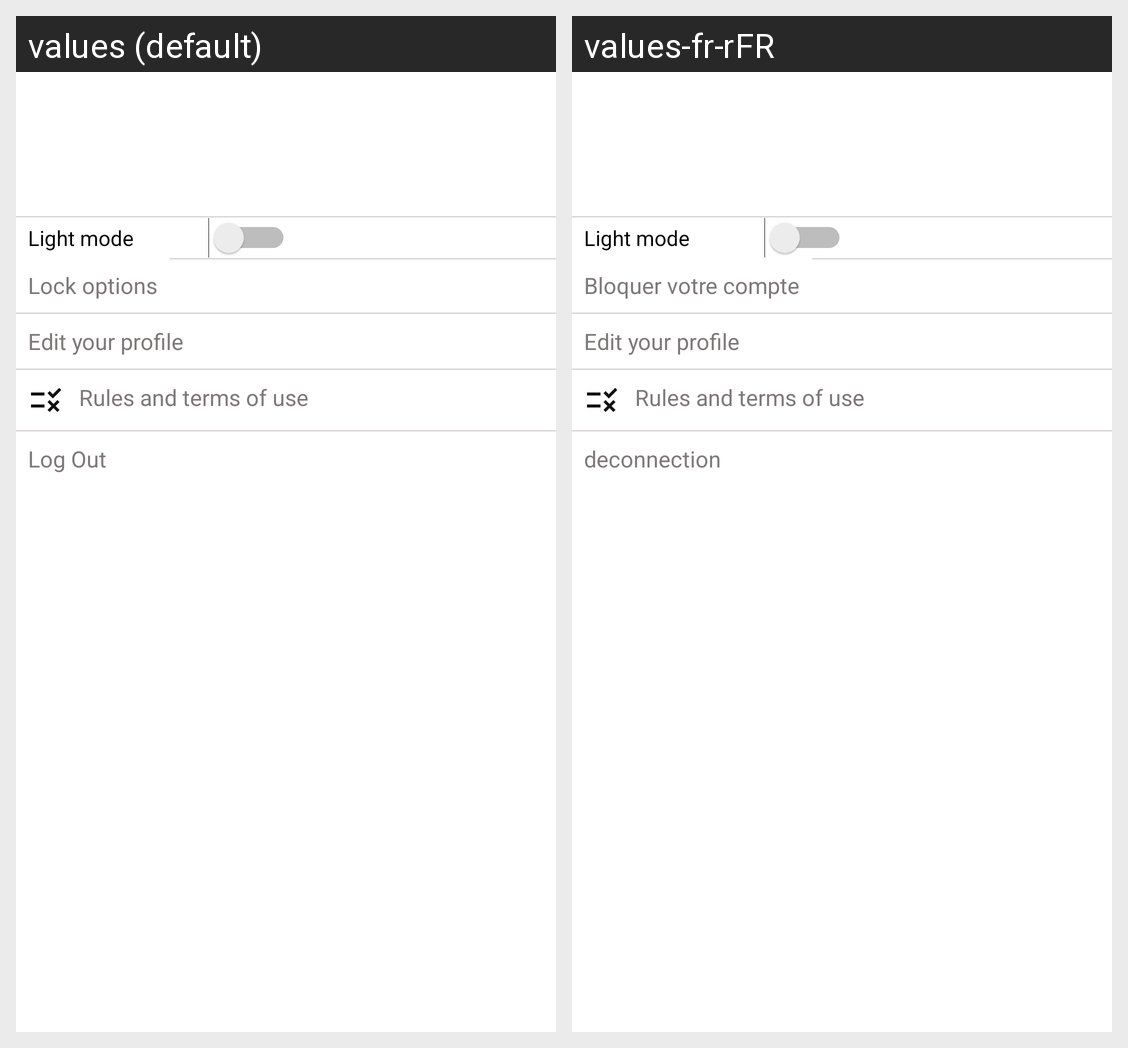

Translations of the strings shown on this Android screen, per locale in the grid:
Android screen res/layout/activity_options.xml rendered under 2 locales, left to right: values (default), values-fr-rFR. Device: Nexus 5 (rendered at 1080×1920; each locale shown at half size, 540×960, under a caption strip naming it); theme AppTheme.
Strings drawn on this screen, with the default value and each locale's value (text and hints the layout hard-codes, and strings that could not be matched under every locale, appear in the picture but are not listed):

lock_options
  values: Lock options
  values-fr-rFR: Bloquer votre compte

log_out
  values: Log Out
  values-fr-rFR: deconnection
